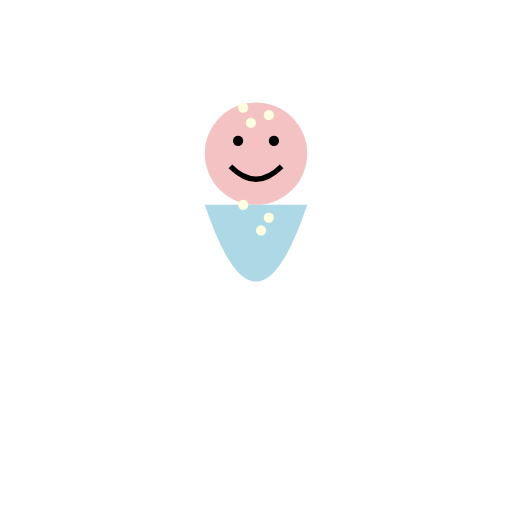
t = 0.00 s
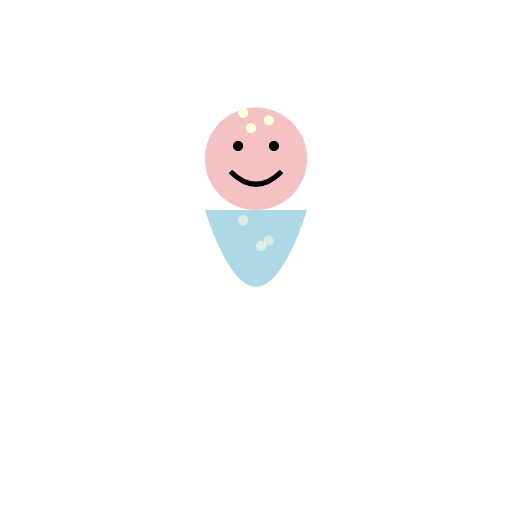
t = 0.20 s
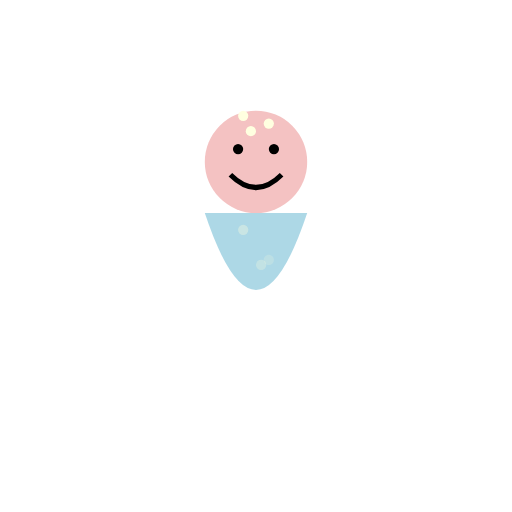
t = 0.33 s
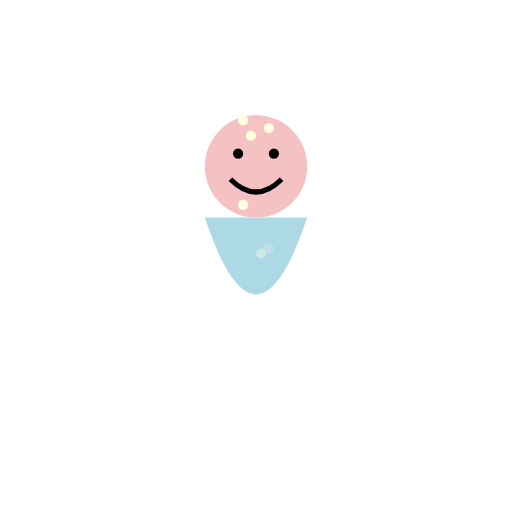
t = 0.50 s
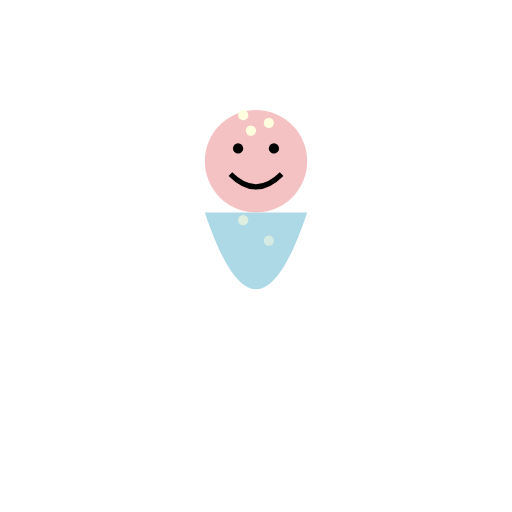
t = 0.70 s
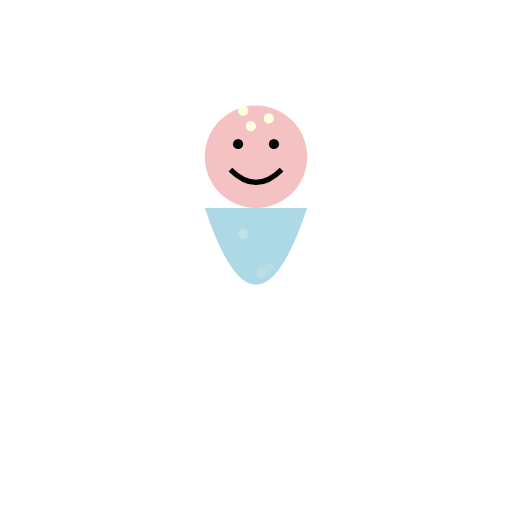
t = 0.88 s

The animated SVG that drew these frames (rendered in a browser with its animation timeline set to each time). Animation: 7 SMIL elements (animate=3,animateMotion=3,animateTransform=1); one cycle of 1.00 s, repeats indefinitely.

<?xml version="1.0" encoding="UTF-8"?>
<svg width="200" height="200" viewBox="0 0 200 200" xmlns="http://www.w3.org/2000/svg" xmlns:xlink="http://www.w3.org/1999/xlink">
  <defs>
    <g id="Baker's_Daughter_base_character">
      <!-- Head -->
      <circle cx="100" cy="60" r="20" fill="#f4c2c2"/>
      <!-- Eyes -->
      <circle cx="93" cy="55" r="2" fill="#000000"/>
      <circle cx="107" cy="55" r="2" fill="#000000"/>
      <!-- Smile -->
      <path d="M90,65 Q100,75 110,65" fill="none" stroke="#000000" stroke-width="2"/>
      <!-- Dress -->
      <path d="M80,80 Q100,140 120,80 Z" fill="#add8e6"/>
      <!-- Stardust in hair -->
      <circle cx="95" cy="42" r="2" fill="#ffffe0"/>
      <circle cx="105" cy="45" r="2" fill="#ffffe0"/>
      <circle cx="98" cy="48" r="2" fill="#ffffe0"/>
    </g>
    <circle id="stardust" cx="0" cy="0" r="2" fill="#ffffe0">
      <animateMotion path="M0,0 L0,15" dur="0.5s" repeatCount="indefinite"/>
      <animate attributeName="opacity" values="1;0" dur="0.5s" repeatCount="indefinite"/>
    </circle>
  </defs>
  <use xlink:href="#Baker's_Daughter_base_character">
    <animateTransform attributeType="XML" attributeName="transform" type="translate" values="0 0; 0 5; 0 0" dur="1s" repeatCount="indefinite"/>
  </use>
  <use xlink:href="#stardust" x="95" y="80"/>
  <use xlink:href="#stardust" x="105" y="85">
    <animateMotion path="M0,0 L0,15" begin="0.1s" dur="0.5s" repeatCount="indefinite"/>
    <animate attributeName="opacity" values="1;0" dur="0.5s" begin="0.1s" repeatCount="indefinite"/>
  </use>
  <use xlink:href="#stardust" x="102" y="90">
    <animateMotion path="M0,0 L0,15" begin="0.2s" dur="0.5s" repeatCount="indefinite"/>
    <animate attributeName="opacity" values="1;0" dur="0.5s" begin="0.2s" repeatCount="indefinite"/>
  </use>
</svg>